5-way image classification set "dataset" from GitHub (alamehan/skripsi-cnn-anggrek); label vocabulary: cattleya orchid, dendrobium orchid, oncidium orchid, phalaenopsis orchid, vanda orchid.

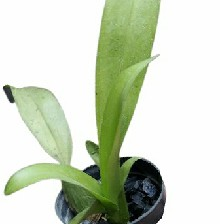
Label: oncidium orchid

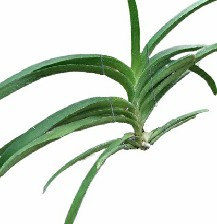
Label: vanda orchid

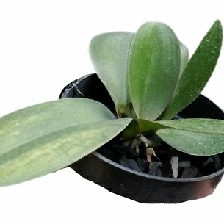
Label: phalaenopsis orchid

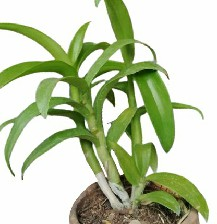
Label: dendrobium orchid

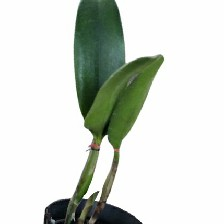
Label: cattleya orchid

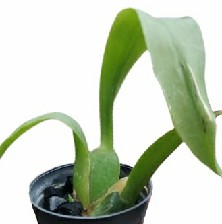
Label: oncidium orchid
